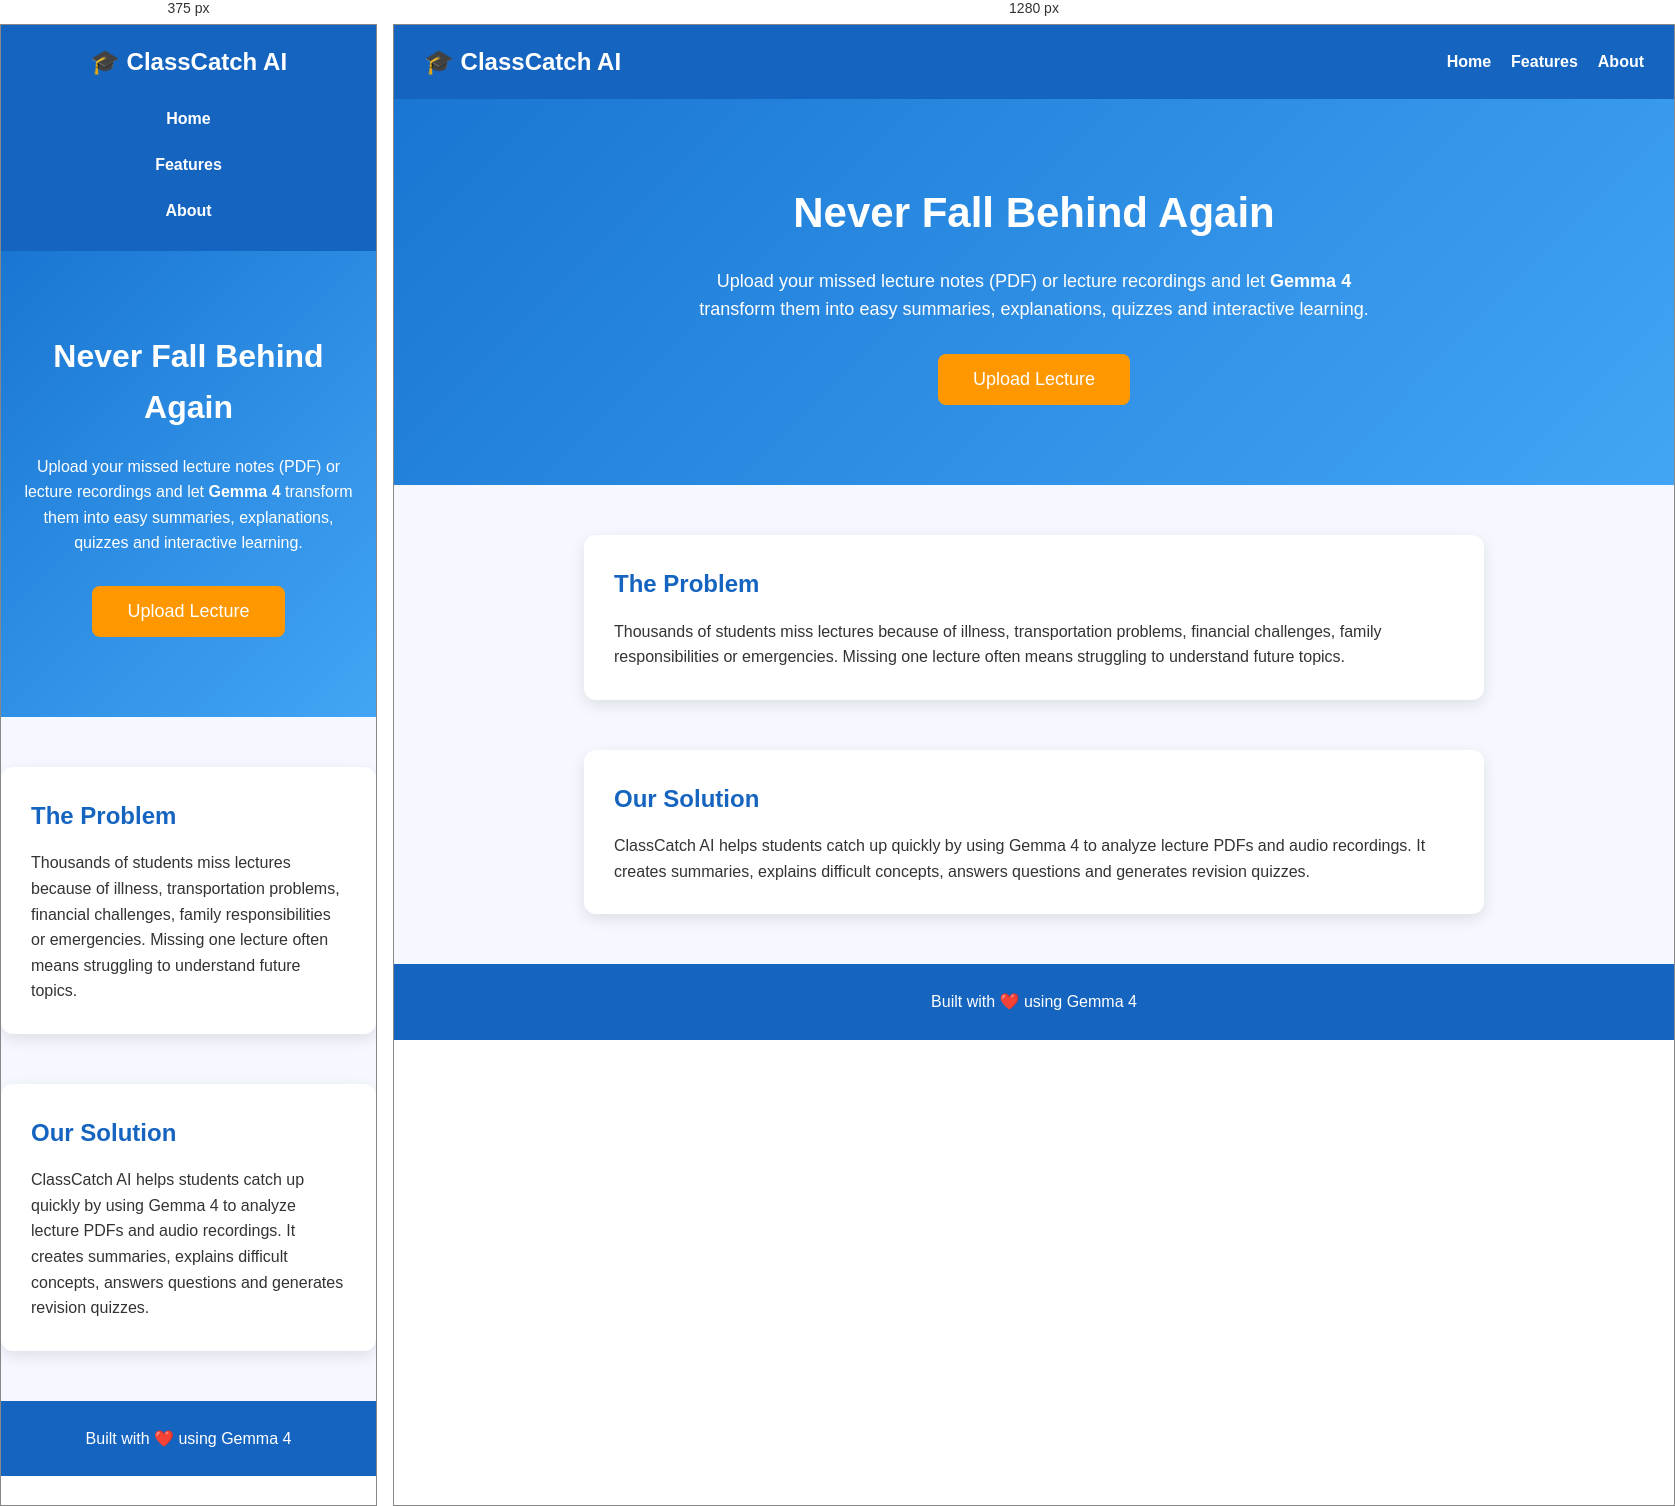
Rendered at 375 px and 1280 px, left to right.

<!-- file: index.html -->
<!DOCTYPE html>
<html lang="en">
<head>
    <meta charset="UTF-8">
    <meta name="viewport" content="width=device-width, initial-scale=1.0">
    <title>ClassCatch AI</title>

    <link rel="stylesheet" href="style.css">
</head>

<body>

<header>
    <nav>
        <h2>🎓 ClassCatch AI</h2>

        <ul>
            <li><a href="#">Home</a></li>
            <li><a href="#">Features</a></li>
            <li><a href="#">About</a></li>
        </ul>
    </nav>
</header>

<section class="hero">

    <h1>Never Fall Behind Again</h1>

    <p>
        Upload your missed lecture notes (PDF) or lecture recordings and let
        <strong>Gemma 4</strong> transform them into easy summaries,
        explanations, quizzes and interactive learning.
    </p>

    <input
type="file"
id="lectureFile"
accept=".pdf,.mp3,.wav,.m4a"
hidden>

<button id="uploadBtn">
Upload Lecture
</button>

</section>

<section class="problem">

    <h2>The Problem</h2>

    <p>
        Thousands of students miss lectures because of illness,
        transportation problems, financial challenges, family
        responsibilities or emergencies.

        Missing one lecture often means struggling to understand
        future topics.
    </p>

</section>

<section class="solution">

    <h2>Our Solution</h2>

    <p>
        ClassCatch AI helps students catch up quickly by using
        Gemma 4 to analyze lecture PDFs and audio recordings.

        It creates summaries, explains difficult concepts,
        answers questions and generates revision quizzes.
    </p>

</section>

<footer>

    <p>
        Built with ❤️ using Gemma 4
    </p>

</footer>

<script src="script.js"></script>

</body>
</html>

/* @media block from style.css */
@media(max-width:768px){

nav{
    flex-direction:column;
}

nav ul{
    flex-direction:column;
    text-align:center;
    margin-top:15px;
}

nav ul li{
    margin:10px 0;
}

.hero h1{
    font-size:32px;
}

.hero p{
    font-size:16px;
}

}